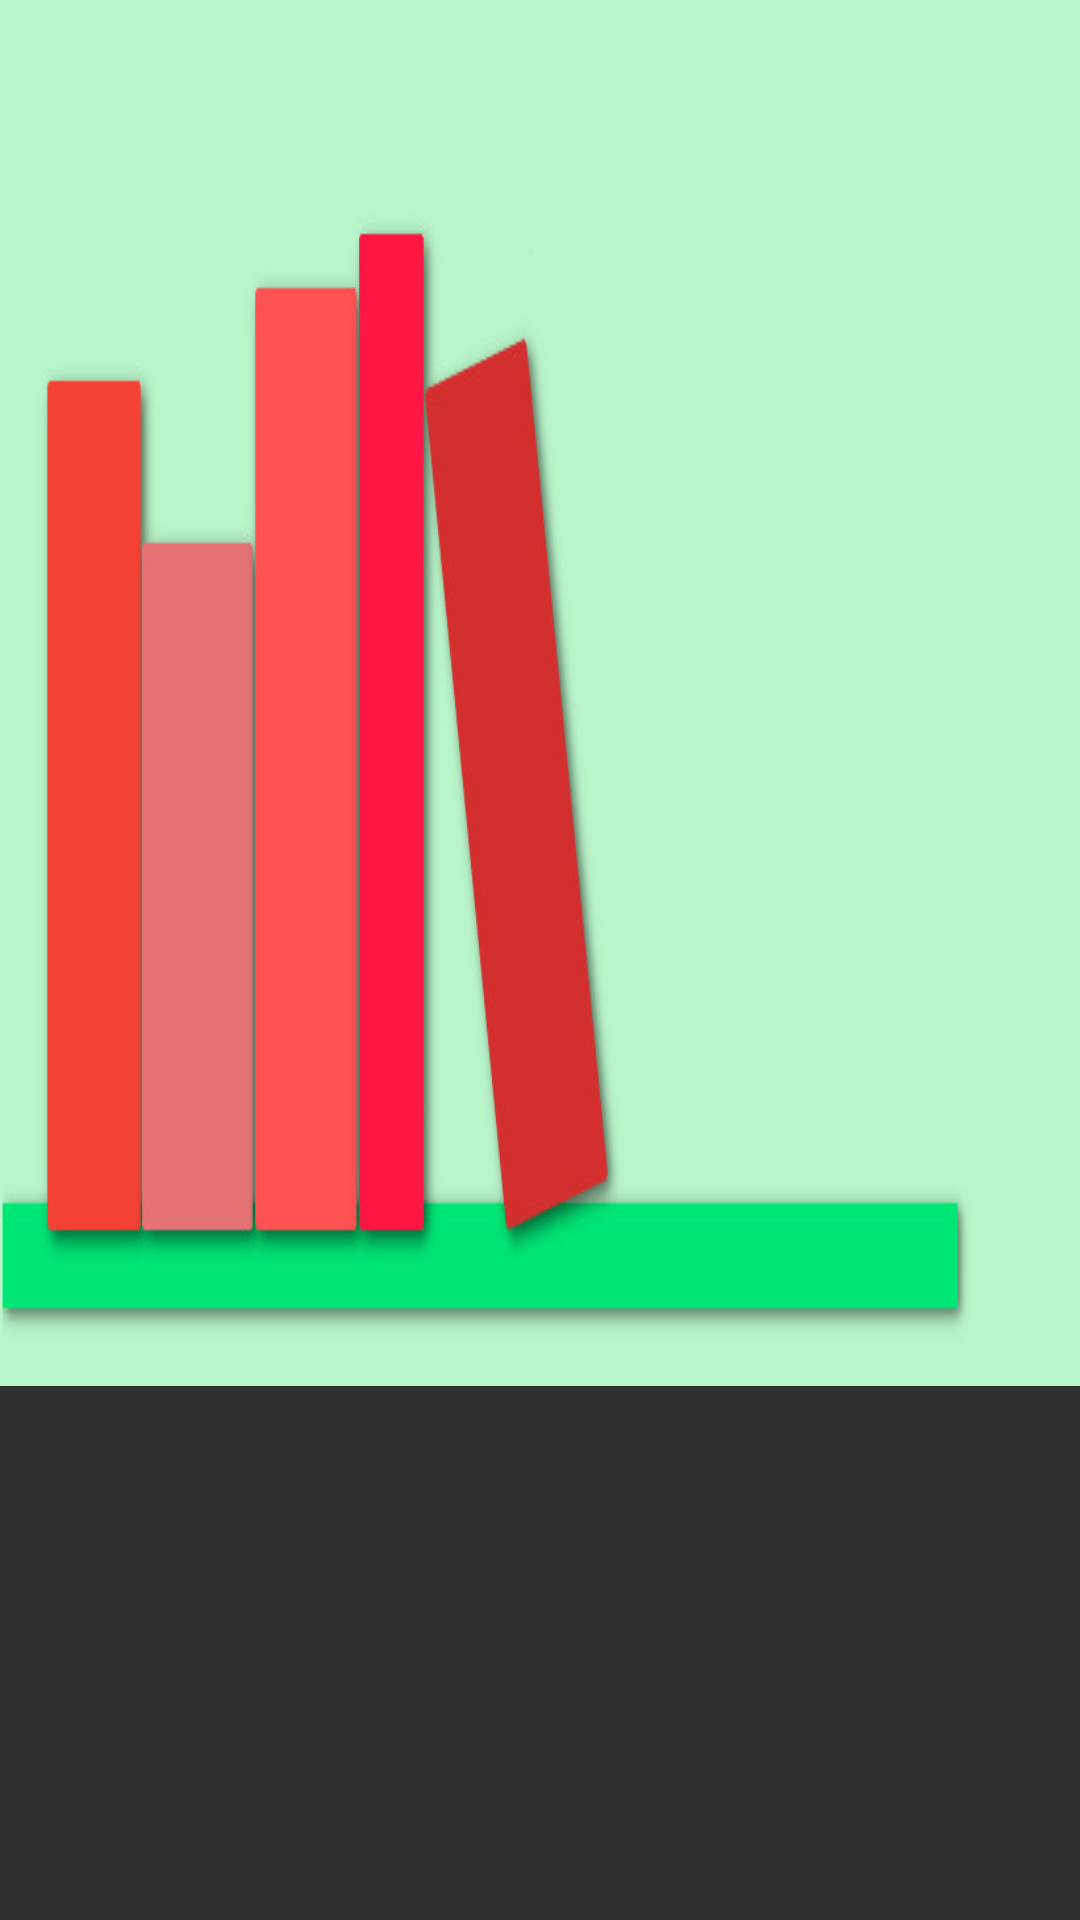

Write the Android layout XML for this screen, with the resource values it uses.
<!-- AndroidManifest.xml: application theme AppTheme -->
<!-- res/layout/navigation_drawer_header.xml -->
<?xml version="1.0" encoding="utf-8"?>
<FrameLayout xmlns:android="http://schemas.android.com/apk/res/android"
    android:layout_width="match_parent"
    android:layout_height="192dp"
    android:gravity="bottom"
    android:theme="@style/ThemeOverlay.AppCompat.Dark">

    <ImageView
        android:layout_width="match_parent"
        android:layout_height="wrap_content"
        android:scaleType="centerCrop"
        android:background="@drawable/header" />


</FrameLayout>
<!-- resources referenced by this layout -->
<resources>
  <!-- drawable header: jpg bitmap (drawable, 25752 bytes) -->
  <style name="AppTheme" parent="Base.AppTheme">
  
      </style>
  <style name="Base.AppTheme" parent="Theme.AppCompat.NoActionBar">
          
          <item name="colorPrimary">@color/colorPrimary</item>
          <item name="colorPrimaryDark">@color/colorPrimaryDark</item>
          <item name="colorAccent">@color/colorAccent</item>
          <item name="colorControlHighlight">@color/colorAccent</item>
          <item name="android:colorActivatedHighlight">@android:color/primary_text_light</item>
      </style>
  <color name="colorPrimary">#e53935</color>
  <color name="colorPrimaryDark">#c62828</color>
  <color name="colorAccent">#00E676</color>
</resources>
